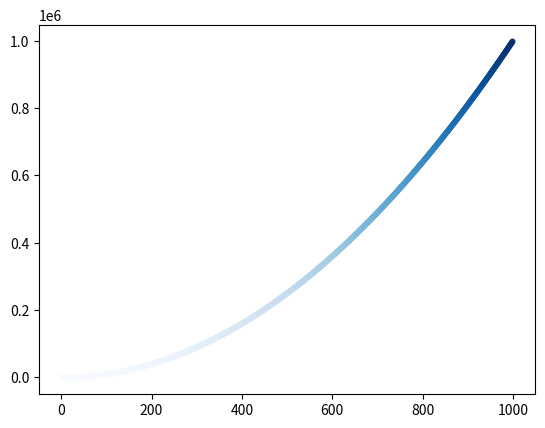

The script that saved this image:
import matplotlib.pyplot as plt

# squares = [1,2,3,4,5,6,7,8,9,10]
squares = range(1,1000)
y = [x*x for x in squares]
fig, ax = plt.subplots()
# ax.plot(squares, y)
ax.scatter(squares, y, c=y, cmap=plt.cm.Blues, s=10)


plt.show()
